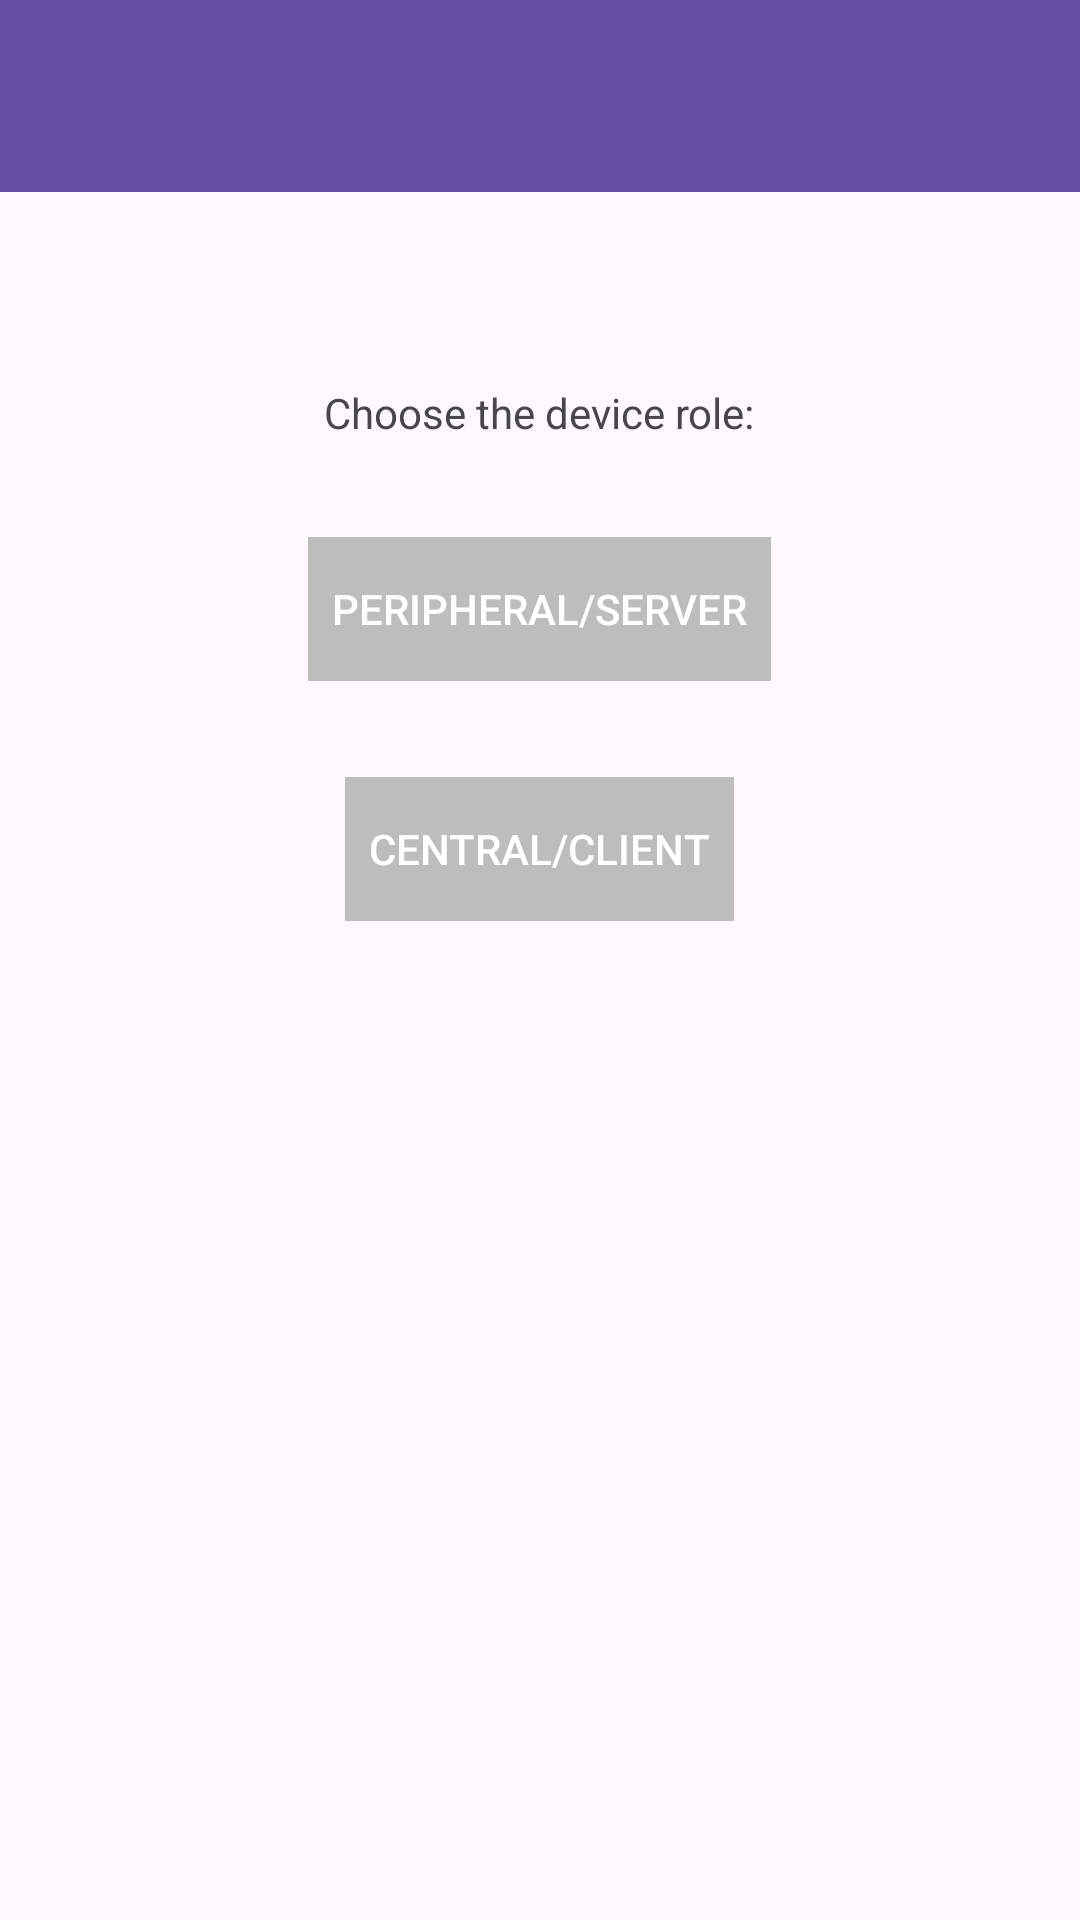

Here is an Android app screen rendered from its layout file. Give the layout XML and the strings, colors and styles it references.
<!-- AndroidManifest.xml: activity theme Theme.Flasa -->
<!-- res/layout/activity_main.xml -->
<?xml version="1.0" encoding="utf-8"?>
<LinearLayout
    xmlns:android="http://schemas.android.com/apk/res/android"
    xmlns:app="http://schemas.android.com/apk/res-auto"
    xmlns:tools="http://schemas.android.com/tools"
    android:layout_width="match_parent"
    android:layout_height="match_parent"
    tools:context="com.example.flasa.MainActivity"
    android:orientation="vertical"
    android:gravity="center_horizontal">

    <androidx.appcompat.widget.Toolbar
        android:id="@+id/toolbar"
        android:layout_width="match_parent"
        android:layout_height="wrap_content"
        android:minHeight="?attr/actionBarSize"
        android:background="?attr/colorPrimary"/>


    <TextView
        android:layout_width="wrap_content"
        android:layout_height="wrap_content"
        android:text="@string/choose_app_role"
        android:layout_marginTop="64dp"/>


    <Button
        android:id="@+id/button_role_peripheral"
        android:layout_width="wrap_content"
        android:layout_height="wrap_content"
        android:textColor="@android:color/white"
        android:text="@string/button_role_peripheral"
        android:layout_marginTop="32dp"
        android:enabled="false"
        android:background="#BDBDBD"
        android:padding="8dp"
        android:elevation="4dp"/>


    <Button
        android:id="@+id/button_role_central"
        android:layout_width="wrap_content"
        android:layout_height="wrap_content"
        android:textColor="@android:color/white"
        android:text="@string/button_role_central"
        android:layout_marginTop="32dp"
        android:enabled="false"
        android:background="#BDBDBD"
        android:padding="8dp"
        android:elevation="4dp"/>


</LinearLayout>
<!-- resources referenced by this layout -->
<resources>
  <string name="button_role_central">Central/Client</string>
  <string name="button_role_peripheral">Peripheral/Server</string>
  <string name="choose_app_role">Choose the device role:</string>
  <style name="Theme.Flasa" parent="Base.Theme.Flasa" />
  <style name="Base.Theme.Flasa" parent="Theme.Material3.DayNight.NoActionBar">
          
          
      </style>
</resources>
